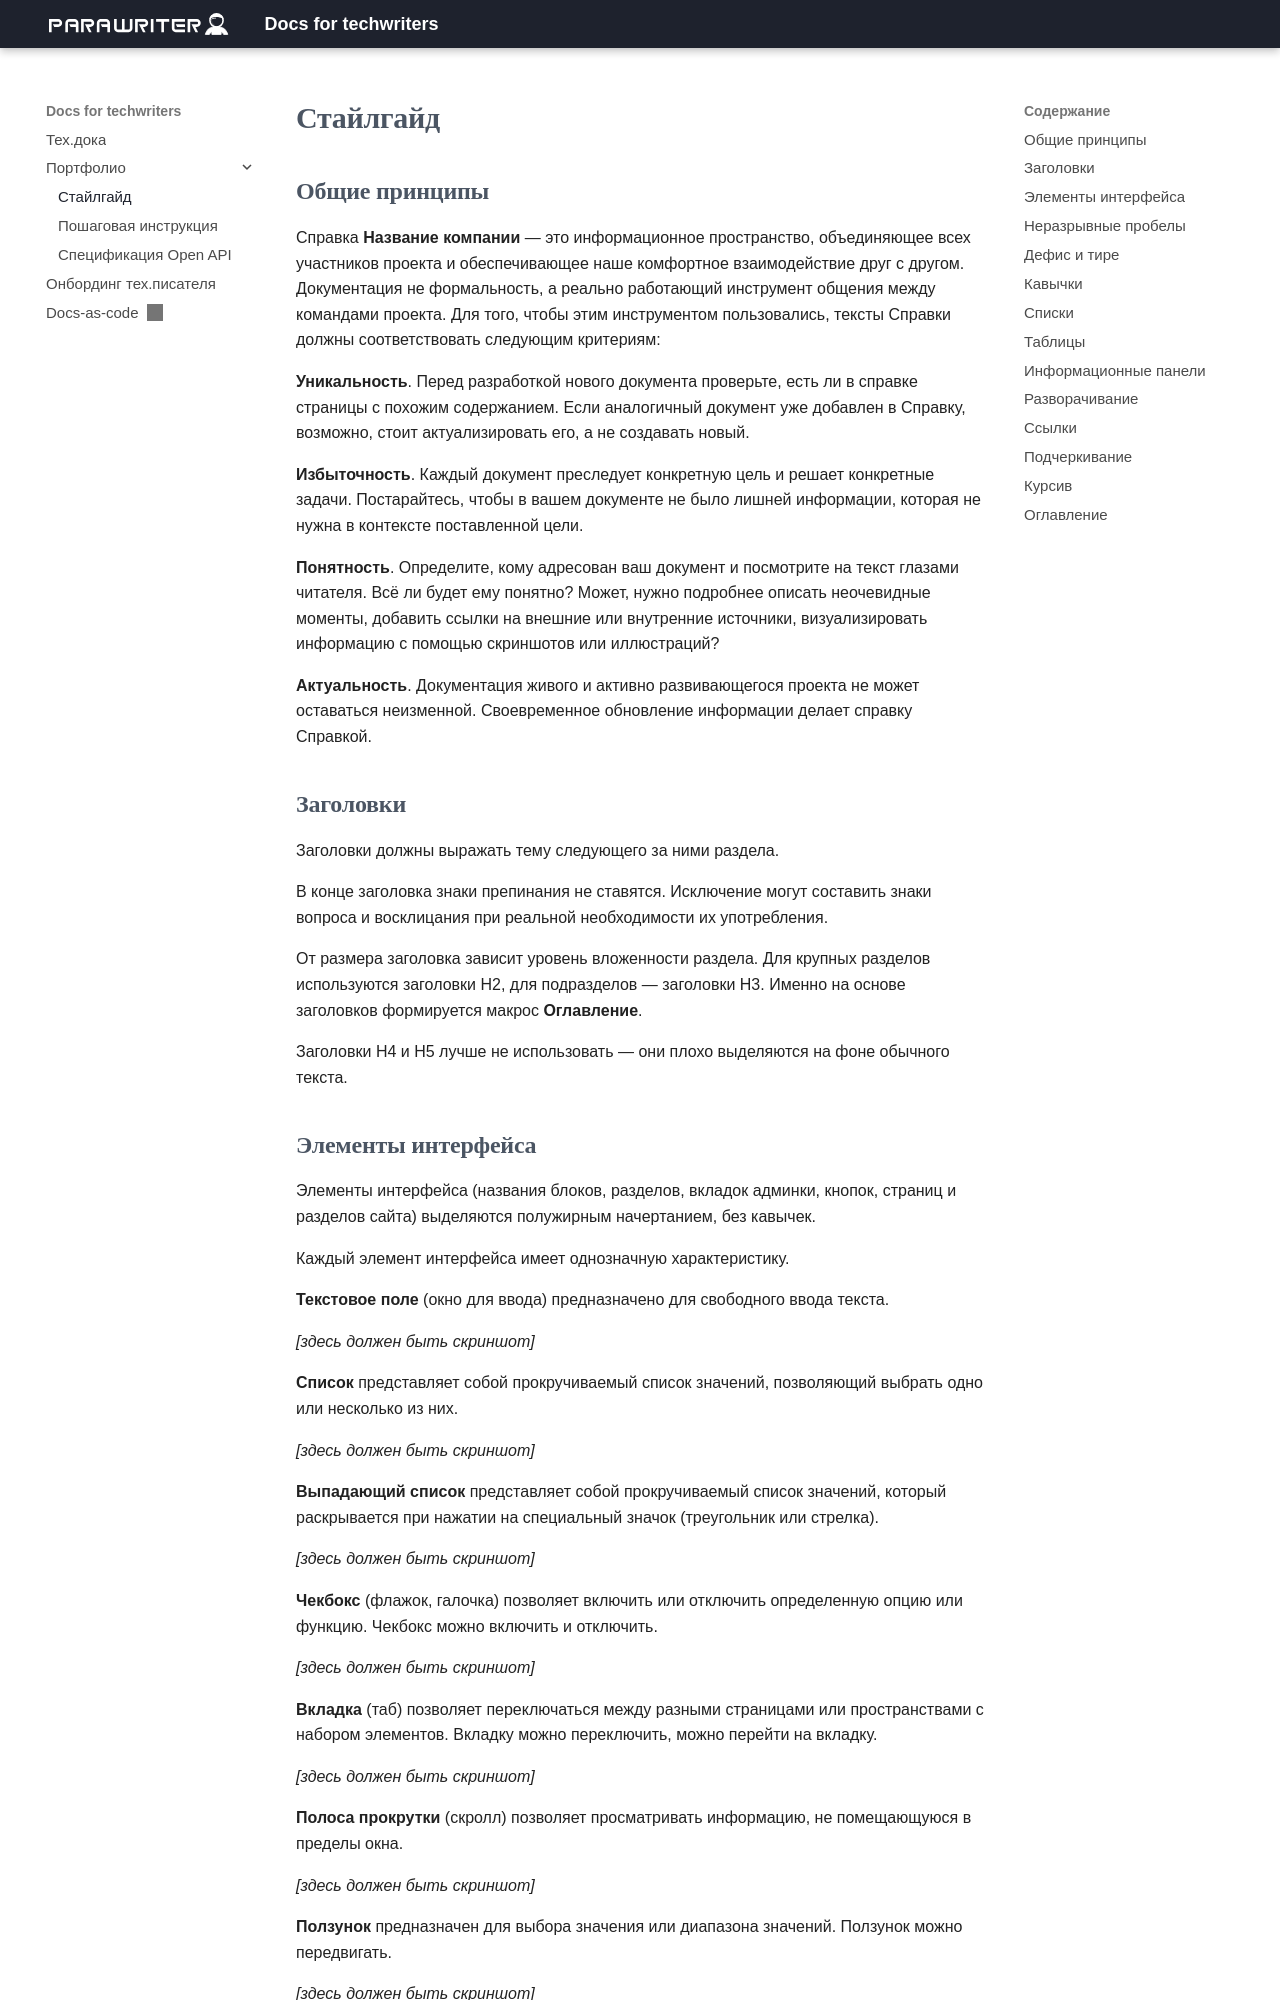

repository: novillero/parawriter_docs · page: portfolio/styleguide/index.html · generator: mkdocs

# Стайлгайд

## Общие принципы

Справка **Название компании** — это информационное пространство, объединяющее всех участников проекта и обеспечивающее наше комфортное взаимодействие друг с другом. Документация не формальность, а реально работающий инструмент общения между командами проекта. Для того, чтобы этим инструментом пользовались, тексты Справки должны соответствовать следующим критериям:

**Уникальность**. Перед разработкой нового документа проверьте, есть ли в справке страницы с похожим содержанием. Если аналогичный документ уже добавлен в Справку, возможно, стоит актуализировать его, а не создавать новый. 

**Избыточность**. Каждый документ преследует конкретную цель и решает конкретные задачи. Постарайтесь, чтобы в вашем документе не было лишней информации, которая не нужна в контексте поставленной цели.

**Понятность**.  Определите, кому адресован ваш документ и посмотрите на текст глазами читателя. Всё ли будет ему понятно? Может, нужно подробнее описать неочевидные моменты, добавить ссылки на внешние или внутренние источники, визуализировать информацию с помощью скриншотов или иллюстраций? 

**Актуальность**. Документация живого и активно развивающегося проекта не может оставаться неизменной. Своевременное обновление информации делает справку Справкой.

## Заголовки

Заголовки должны выражать тему следующего за ними раздела.

В конце заголовка знаки препинания не ставятся. Исключение могут составить знаки вопроса и восклицания при реальной необходимости их употребления.

От размера заголовка зависит уровень вложенности раздела. Для крупных разделов используются заголовки H2, для подразделов — заголовки H3. Именно на основе заголовков формируется макрос **Оглавление**.

Заголовки H4 и H5 лучше не использовать — они плохо выделяются на фоне обычного текста.
